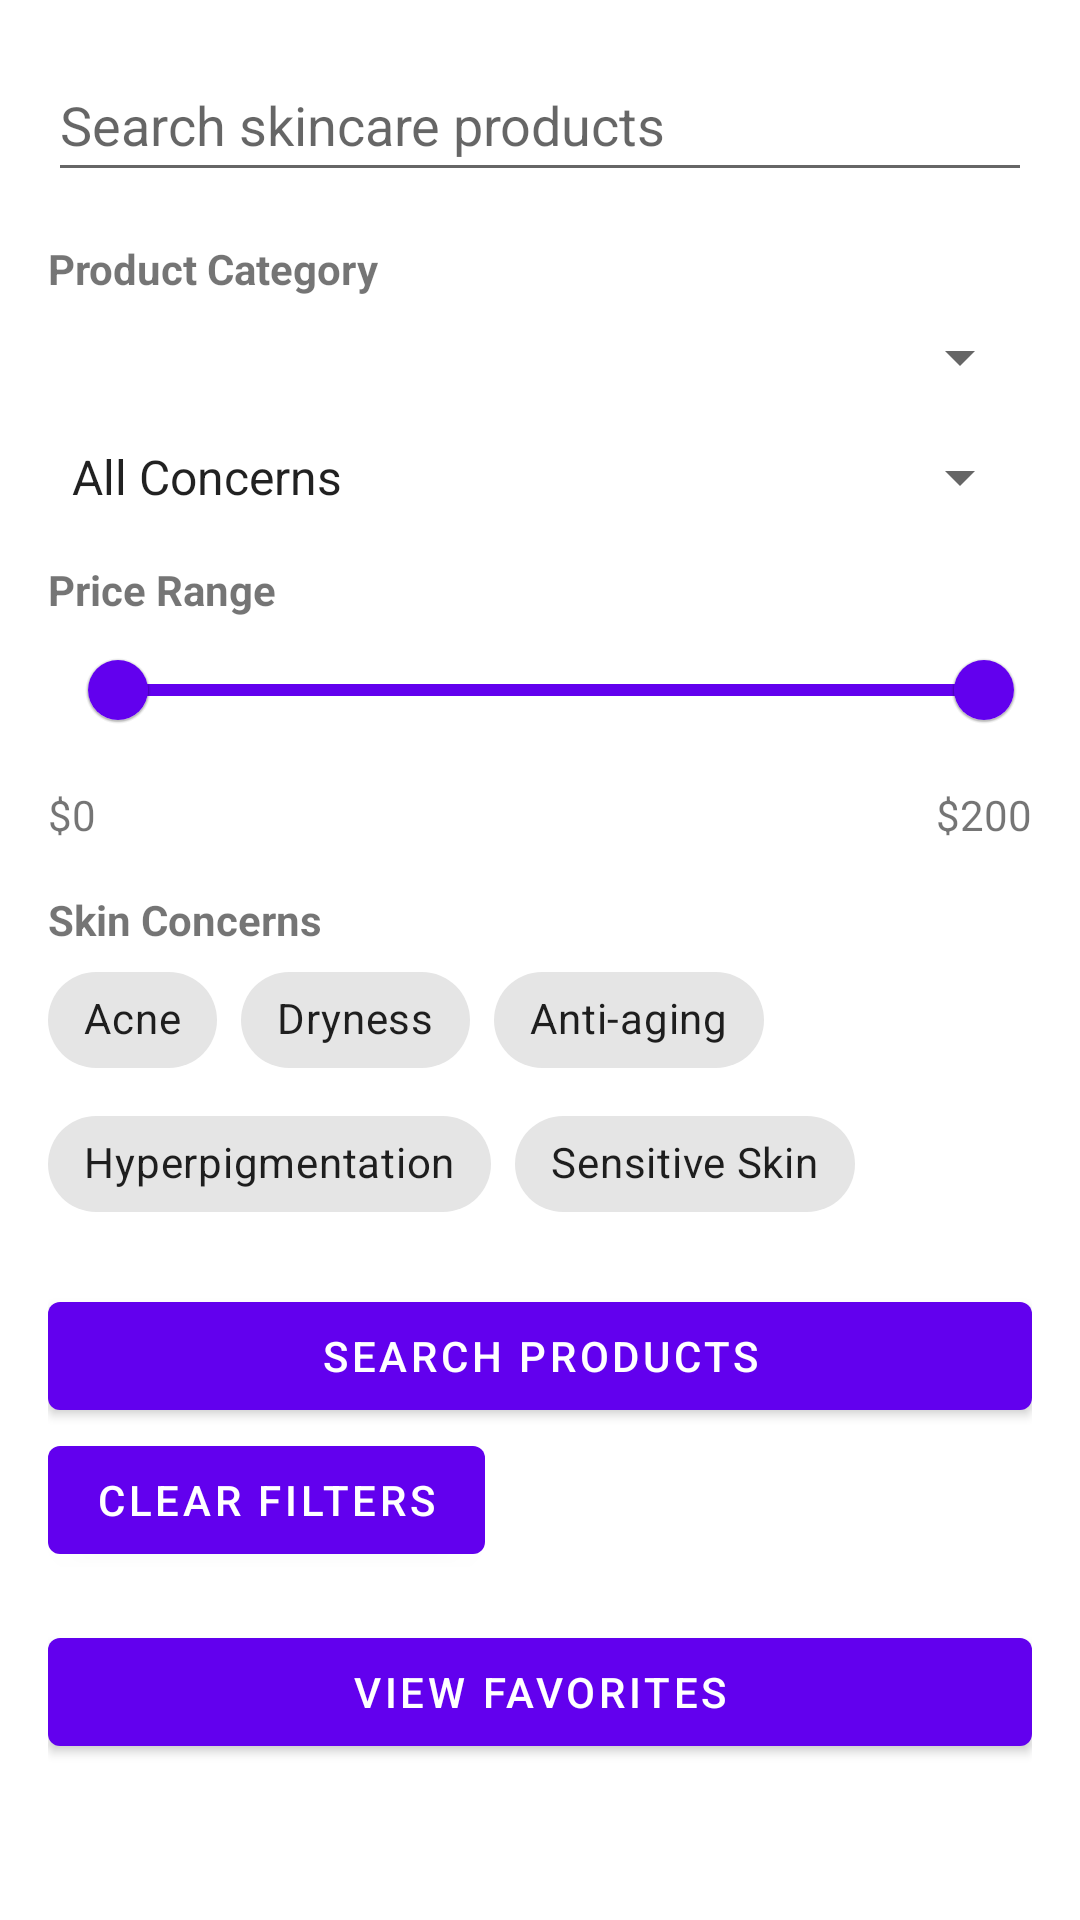

Android layout source for this screen:
<!-- AndroidManifest.xml: application theme Theme.skincareapp -->
<!-- res/layout/activity_main.xml -->
<?xml version="1.0" encoding="utf-8"?>
<androidx.constraintlayout.widget.ConstraintLayout xmlns:android="http://schemas.android.com/apk/res/android"
    xmlns:app="http://schemas.android.com/apk/res-auto"
    xmlns:tools="http://schemas.android.com/tools"
    android:layout_width="match_parent"
    android:layout_height="match_parent"
    tools:context=".MainActivity">

    <ScrollView
        android:layout_width="match_parent"
        android:layout_height="match_parent"
        android:fillViewport="true">

        <LinearLayout
            android:layout_width="match_parent"
            android:layout_height="wrap_content"
            android:orientation="vertical">

            <LinearLayout
                android:id="@+id/filterContainer"
                android:layout_width="match_parent"
                android:layout_height="wrap_content"
                android:orientation="vertical"
                android:padding="16dp">

                <EditText
                    android:id="@+id/searchInput"
                    android:layout_width="match_parent"
                    android:layout_height="48dp"
                    android:layout_marginBottom="8dp"
                    android:hint="Search skincare products"
                    android:inputType="text"
                    android:maxLines="1" />

                <TextView
                    android:layout_width="wrap_content"
                    android:layout_height="wrap_content"
                    android:text="Product Category"
                    android:textStyle="bold"
                    android:layout_marginTop="8dp" />

                <Spinner
                    android:id="@+id/categorySpinner"
                    android:layout_width="match_parent"
                    android:layout_height="wrap_content"
                    android:layout_marginVertical="8dp" />

                <Spinner
                    android:id="@+id/skinConcernSpinner"
                    android:layout_width="match_parent"
                    android:layout_height="wrap_content"
                    android:layout_marginVertical="8dp"
                    android:entries="@array/skin_concerns" />

                <TextView
                    android:layout_width="wrap_content"
                    android:layout_height="wrap_content"
                    android:text="Price Range"
                    android:textStyle="bold"
                    android:layout_marginTop="8dp" />

                <com.google.android.material.slider.RangeSlider
                    android:id="@+id/priceRangeSlider"
                    android:layout_width="match_parent"
                    android:layout_height="wrap_content"
                    android:valueFrom="0.0"
                    android:valueTo="200.0"
                    app:values="@array/initial_slider_values" />

                <LinearLayout
                    android:layout_width="match_parent"
                    android:layout_height="wrap_content"
                    android:orientation="horizontal"
                    android:layout_marginTop="8dp">

                    <TextView
                        android:id="@+id/minPriceText"
                        android:layout_width="0dp"
                        android:layout_height="wrap_content"
                        android:layout_weight="1"
                        android:text="$0" />

                    <TextView
                        android:id="@+id/maxPriceText"
                        android:layout_width="wrap_content"
                        android:layout_height="wrap_content"
                        android:text="$200" />
                </LinearLayout>

                <TextView
                    android:layout_width="wrap_content"
                    android:layout_height="wrap_content"
                    android:text="Skin Concerns"
                    android:textStyle="bold"
                    android:layout_marginTop="16dp" />

                <com.google.android.material.chip.ChipGroup
                    android:id="@+id/skinConcernChipGroup"
                    android:layout_width="match_parent"
                    android:layout_height="wrap_content"
                    app:singleSelection="false">

                    <com.google.android.material.chip.Chip
                        android:id="@+id/chipAcne"
                        style="@style/Widget.MaterialComponents.Chip.Filter"
                        android:layout_width="wrap_content"
                        android:layout_height="wrap_content"
                        android:text="Acne" />

                    <com.google.android.material.chip.Chip
                        android:id="@+id/chipDryness"
                        style="@style/Widget.MaterialComponents.Chip.Filter"
                        android:layout_width="wrap_content"
                        android:layout_height="wrap_content"
                        android:text="Dryness" />

                    <com.google.android.material.chip.Chip
                        android:id="@+id/chipAging"
                        style="@style/Widget.MaterialComponents.Chip.Filter"
                        android:layout_width="wrap_content"
                        android:layout_height="wrap_content"
                        android:text="Anti-aging" />

                    <com.google.android.material.chip.Chip
                        android:id="@+id/chipHyperpigmentation"
                        style="@style/Widget.MaterialComponents.Chip.Filter"
                        android:layout_width="wrap_content"
                        android:layout_height="wrap_content"
                        android:text="Hyperpigmentation" />

                    <com.google.android.material.chip.Chip
                        android:id="@+id/chipSensitive"
                        style="@style/Widget.MaterialComponents.Chip.Filter"
                        android:layout_width="wrap_content"
                        android:layout_height="wrap_content"
                        android:text="Sensitive Skin" />
                </com.google.android.material.chip.ChipGroup>

                <Button
                    android:id="@+id/searchButton"
                    android:layout_width="match_parent"
                    android:layout_height="wrap_content"
                    android:text="Search Products"
                    android:layout_marginTop="16dp" />
                <Button
                    android:id="@+id/clearFiltersButton"
                    android:layout_width="wrap_content"
                    android:layout_height="wrap_content"
                    android:text="Clear Filters" />
                <Button
                    android:id="@+id/viewFavoritesButton"
                    android:layout_width="match_parent"
                    android:layout_height="wrap_content"
                    android:text="View Favorites"
                    android:layout_marginTop="16dp" />

            </LinearLayout>

            <androidx.recyclerview.widget.RecyclerView
                android:id="@+id/recyclerView"
                android:layout_width="match_parent"
                android:layout_height="wrap_content"
                android:clipToPadding="false"
                android:padding="8dp" />

        </LinearLayout>
    </ScrollView>

</androidx.constraintlayout.widget.ConstraintLayout>
<!-- resources referenced by this layout -->
<resources>
  <array name="initial_slider_values">
          <item>5.0</item>
          <item>200.0</item>
      </array>
  <string-array name="skin_concerns">
          <item>All Concerns</item>
          <item>Acne</item>
          <item>Acne Scarring</item>
          <item>Dryness</item>
          <item>Aging</item>
          <item>Fine Lines</item>
          <item>Wrinkles</item>
          <item>Hyperpigmentation</item>
          <item>Dark Spots</item>
          <item>Redness</item>
          <item>Sensitive Skin</item>
          <item>Oiliness</item>
          <item>Large Pores</item>
          <item>Uneven Skin Tone</item>
          <item>Dullness</item>
      </string-array>
  <style name="Theme.skincareapp" parent="Theme.MaterialComponents.DayNight.DarkActionBar">
          
          <item name="colorPrimary">@color/purple_500</item>
          <item name="colorPrimaryVariant">@color/purple_700</item>
          <item name="colorOnPrimary">@color/white</item>
          
          <item name="colorSecondary">@color/teal_200</item>
          <item name="colorSecondaryVariant">@color/teal_700</item>
          <item name="colorOnSecondary">@color/black</item>
          
          <item name="android:statusBarColor" tools:targetApi="l">?attr/colorPrimaryVariant</item>
          
      </style>
  <color name="purple_500">#FF6200EE</color>
  <color name="purple_700">#FF3700B3</color>
  <color name="white">#FFFFFFFF</color>
  <color name="teal_200">#FF03DAC5</color>
  <color name="teal_700">#FF018786</color>
  <color name="black">#FF000000</color>
</resources>
